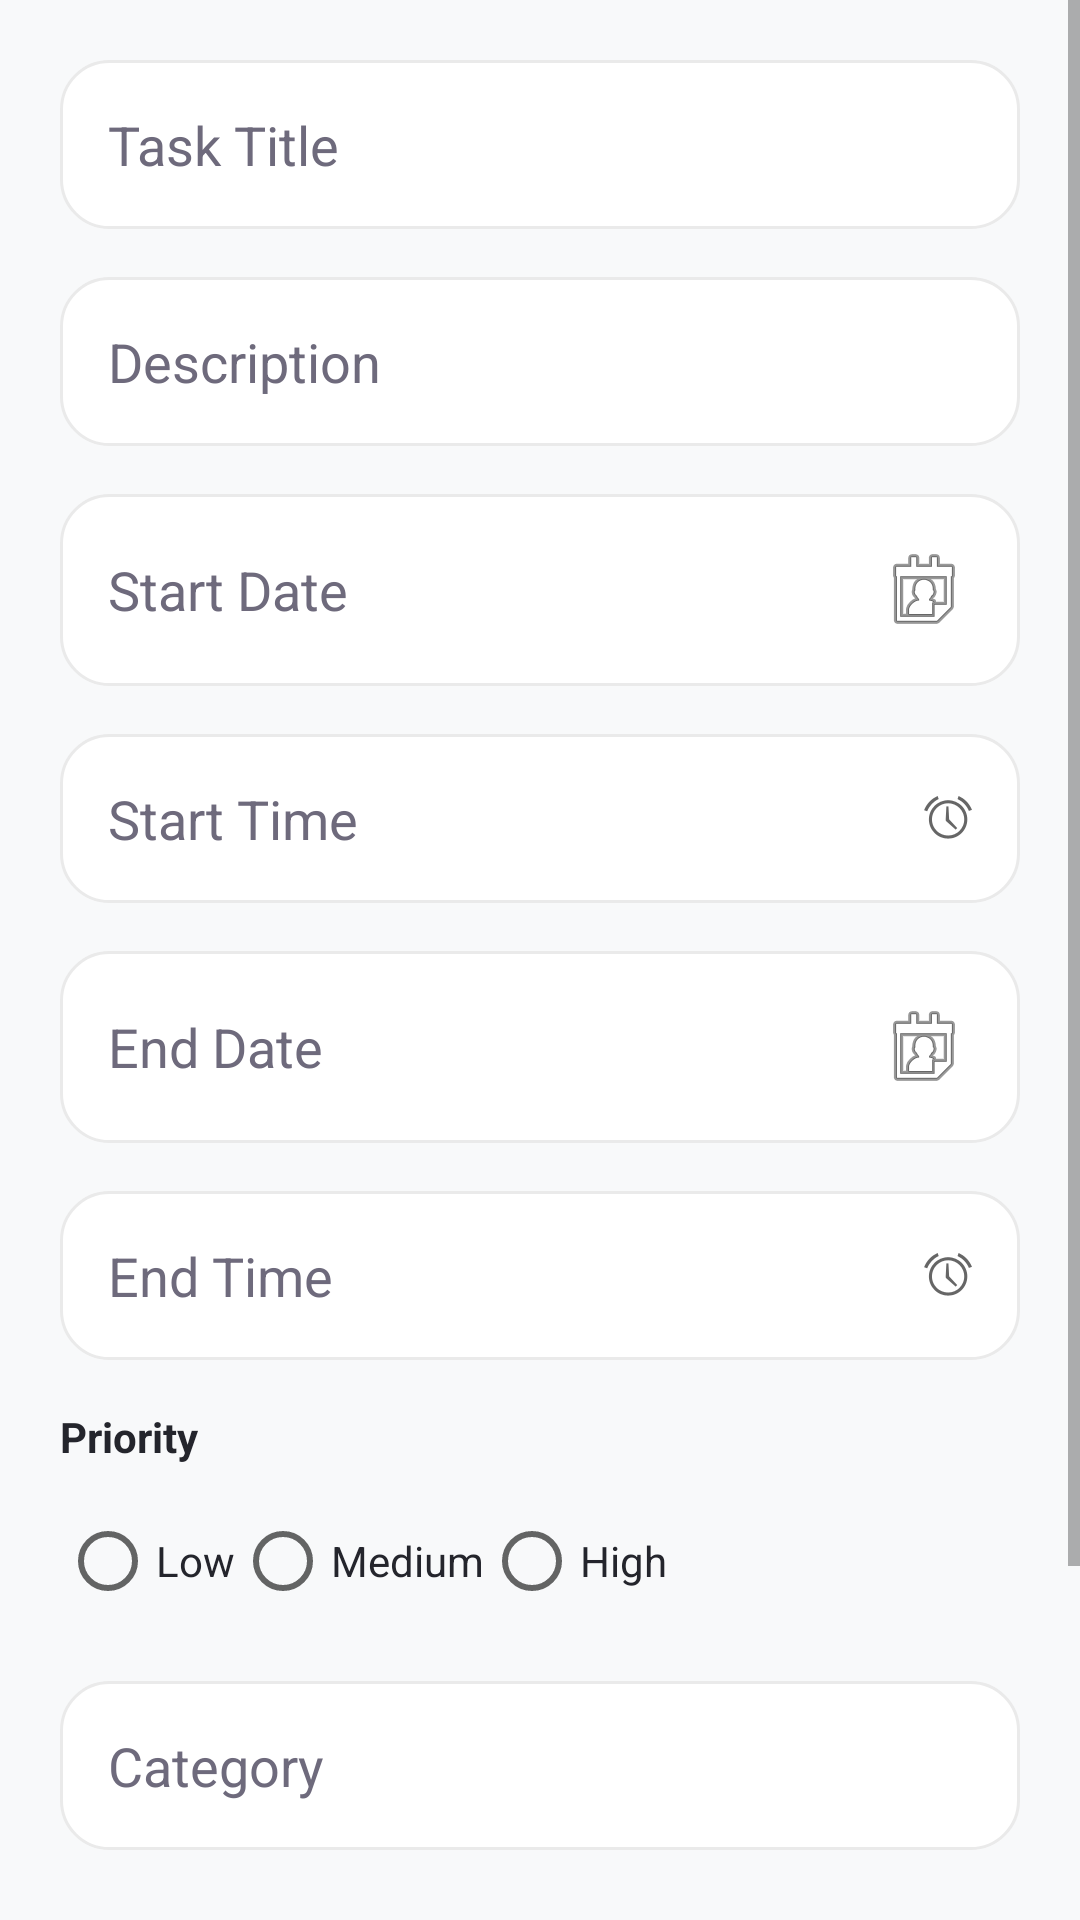

Layout XML and referenced resources for this Android screen:
<!-- AndroidManifest.xml: application theme Theme.TaskFlow -->
<!-- res/layout/fragment_add_task.xml -->
<?xml version="1.0" encoding="utf-8"?>
<ScrollView xmlns:android="http://schemas.android.com/apk/res/android"
    xmlns:app="http://schemas.android.com/apk/res-auto"
    android:layout_width="match_parent"
    android:layout_height="match_parent"
    android:background="@color/background_main"> <LinearLayout
    android:layout_width="match_parent"
    android:layout_height="wrap_content"
    android:orientation="vertical"
    android:padding="20dp">

    <EditText
        android:id="@+id/etTitle"
        android:layout_width="match_parent"
        android:layout_height="wrap_content"
        android:hint="Task Title"
        android:background="@drawable/bg_edittext"
        android:padding="16dp"
        android:textColor="@color/text_primary"
        android:textColorHint="@color/text_secondary"
        android:layout_marginBottom="16dp" />

    <EditText
        android:id="@+id/etDescription"
        android:layout_width="match_parent"
        android:layout_height="wrap_content"
        android:hint="Description"
        android:background="@drawable/bg_edittext"
        android:padding="16dp"
        android:textColor="@color/text_primary"
        android:textColorHint="@color/text_secondary"
        android:layout_marginBottom="16dp" />

    <EditText
        android:id="@+id/etStartDate"
        android:layout_width="match_parent"
        android:layout_height="wrap_content"
        android:hint="Start Date"
        android:focusable="false"
        android:clickable="true"
        android:background="@drawable/bg_edittext"
        android:padding="16dp"
        android:textColor="@color/text_primary"
        android:textColorHint="@color/text_secondary"
        android:drawableEnd="@android:drawable/ic_menu_my_calendar"
        android:layout_marginBottom="16dp" />

    <EditText
        android:id="@+id/etStartTime"
        android:layout_width="match_parent"
        android:layout_height="wrap_content"
        android:hint="Start Time"
        android:focusable="false"
        android:clickable="true"
        android:background="@drawable/bg_edittext"
        android:padding="16dp"
        android:textColor="@color/text_primary"
        android:textColorHint="@color/text_secondary"
        android:drawableEnd="@android:drawable/ic_lock_idle_alarm"
        android:layout_marginBottom="16dp" />

    <EditText
        android:id="@+id/etEndDate"
        android:layout_width="match_parent"
        android:layout_height="wrap_content"
        android:hint="End Date"
        android:focusable="false"
        android:clickable="true"
        android:background="@drawable/bg_edittext"
        android:padding="16dp"
        android:textColor="@color/text_primary"
        android:textColorHint="@color/text_secondary"
        android:drawableEnd="@android:drawable/ic_menu_my_calendar"
        android:layout_marginBottom="16dp" />

    <EditText
        android:id="@+id/etEndTime"
        android:layout_width="match_parent"
        android:layout_height="wrap_content"
        android:hint="End Time"
        android:focusable="false"
        android:clickable="true"
        android:background="@drawable/bg_edittext"
        android:padding="16dp"
        android:textColor="@color/text_primary"
        android:textColorHint="@color/text_secondary"
        android:drawableEnd="@android:drawable/ic_lock_idle_alarm"
        android:layout_marginBottom="16dp" />

    <TextView
        android:layout_width="wrap_content"
        android:layout_height="wrap_content"
        android:text="Priority"
        android:textColor="@color/text_primary"
        android:textStyle="bold"
        android:layout_marginBottom="8dp" />

    <RadioGroup
        android:id="@+id/rgPriority"
        android:layout_width="match_parent"
        android:layout_height="wrap_content"
        android:orientation="horizontal"
        android:layout_marginBottom="16dp">

        <RadioButton
            android:id="@+id/rbLow"
            android:layout_width="wrap_content"
            android:layout_height="wrap_content"
            android:textColor="@color/text_primary"
            android:text="Low" />

        <RadioButton
            android:id="@+id/rbMedium"
            android:layout_width="wrap_content"
            android:layout_height="wrap_content"
            android:textColor="@color/text_primary"
            android:text="Medium" />

        <RadioButton
            android:id="@+id/rbHigh"
            android:layout_width="wrap_content"
            android:layout_height="wrap_content"
            android:textColor="@color/text_primary"
            android:text="High" />
    </RadioGroup>

    <EditText
        android:id="@+id/etCategory"
        android:layout_width="match_parent"
        android:layout_height="wrap_content"
        android:hint="Category"
        android:background="@drawable/bg_edittext"
        android:padding="16dp"
        android:textColor="@color/text_primary"
        android:textColorHint="@color/text_secondary"
        android:layout_marginBottom="16dp" />

    <CheckBox
        android:id="@+id/cbReminder"
        android:layout_width="wrap_content"
        android:layout_height="wrap_content"
        android:textColor="@color/text_primary"
        android:text="Enable Reminder"
        android:layout_marginBottom="24dp" />

    <Button
        android:id="@+id/btnSaveTask"
        android:layout_width="match_parent"
        android:layout_height="60dp"
        android:text="Save Task"
        android:textColor="@color/white"
        android:textSize="18sp"
        app:backgroundTint="@color/primary_color"
        app:cornerRadius="16dp" />

</LinearLayout>
</ScrollView>
<!-- resources referenced by this layout -->
<resources>
  <color name="background_main">#F8F9FA</color>
  <color name="primary_color">#5F33E1</color>
  <color name="text_primary">#24252C</color>
  <color name="text_secondary">#6E6A7C</color>
  <color name="white">#FFFFFF</color>
  <!-- drawable bg_edittext (drawable) -->
  <?xml version="1.0" encoding="utf-8"?>
  <shape xmlns:android="http://schemas.android.com/apk/res/android"
      android:shape="rectangle">
  
      <solid android:color="@color/white" />
  
      <corners android:radius="16dp" />
  
      <stroke
          android:width="1dp"
          android:color="#EAEAEA" />
  
      <padding
          android:bottom="12dp"
          android:left="16dp"
          android:right="16dp"
          android:top="12dp" />
  </shape>
  <style name="Theme.TaskFlow" parent="Theme.MaterialComponents.Light.NoActionBar"> <item name="android:statusBarColor">
          @android:color/transparent
      </item>
  
      </style>
</resources>
